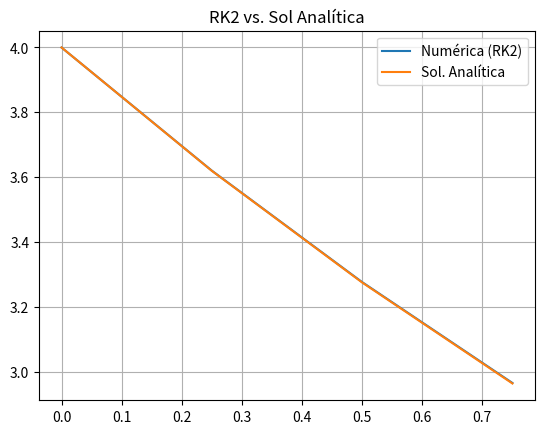

Write the Python code that produced this figure.
import matplotlib.pyplot as pyplot
import math

def f(y):
    return -0.4*y

def k1calc(yi):
    return f(yi)

def k2(yi, h, k1):
    return f(yi+h*k1)

def rk2(t, y):
    i = 0
    while i<3:
        k1=k1calc(y[i])
        yimais1 = y[i]+(0.500000*h)*(k1+k2(y[i],h,k1))
        y.append(yimais1)
        t.append(t[i]+h)
        i+=1
    return t,y

def solAl(t):
    return 4*math.exp(-0.4*t)

t=[0]
y=[4]
h=0.25

t,y = rk2(t, y)

yanal = []

for i in t:
    yanal.append(solAl(i))

pyplot.plot(t, y, label='Numérica (RK2)')
pyplot.plot(t, yanal, label='Sol. Analítica')
pyplot.title("RK2 vs. Sol Analítica")
pyplot.grid(True)
pyplot.legend()
pyplot.show()